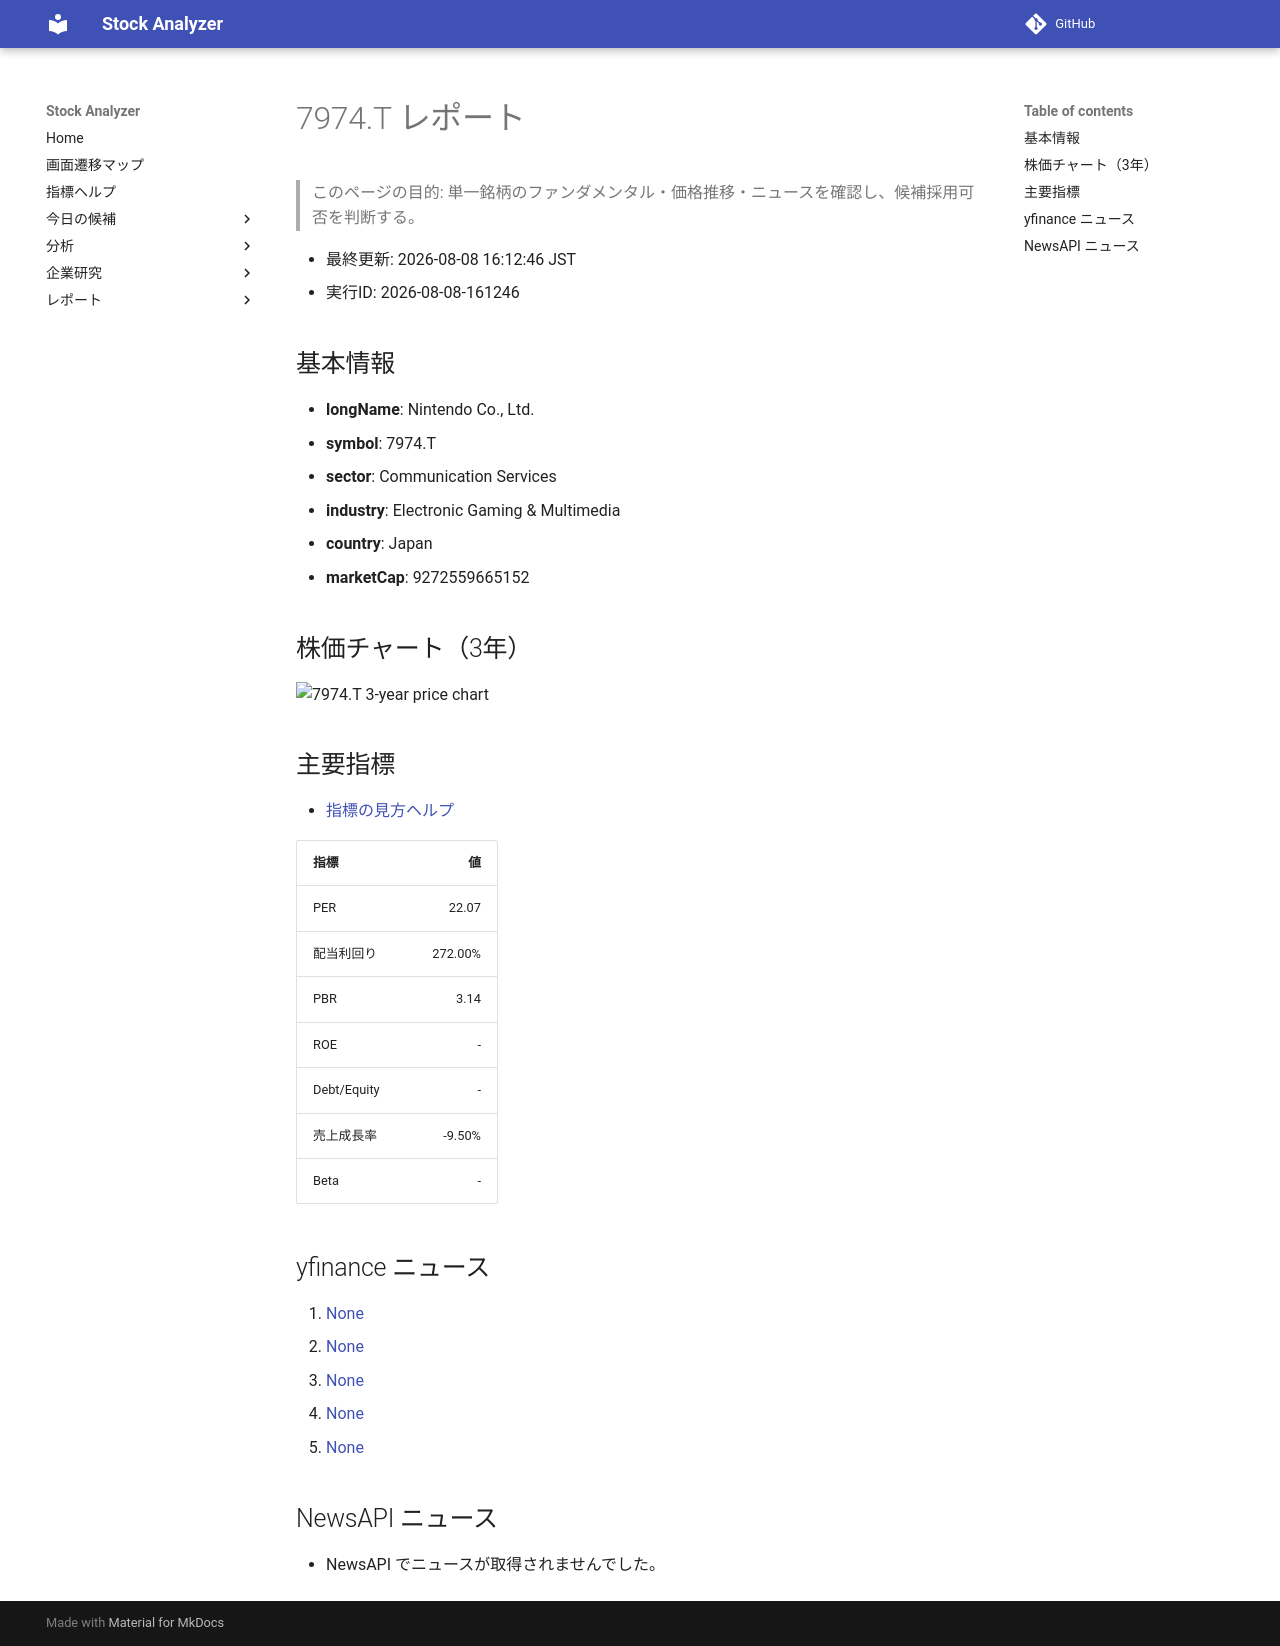

repository: Yumi-note/Making-APP · page: reports/2026-08-08/161246/7974_T/index.html · generator: mkdocs

# 7974.T レポート

> このページの目的: 単一銘柄のファンダメンタル・価格推移・ニュースを確認し、候補採用可否を判断する。

- 最終更新: 2026-08-08 16:12:46 JST
- 実行ID: 2026-08-08-161246

## 基本情報

- **longName**: Nintendo Co., Ltd.
- **symbol**: 7974.T
- **sector**: Communication Services
- **industry**: Electronic Gaming & Multimedia
- **country**: Japan
- **marketCap**: 9272559665152

## 株価チャート（3年）

![7974.T 3-year price chart](7974_T_3y.png)

## 主要指標

- [指標の見方ヘルプ](../../../../indicators.md)

| 指標 | 値 |
|---|---:|
| PER | 22.07 |
| 配当利回り | 272.00% |
| PBR | 3.14 |
| ROE | - |
| Debt/Equity | - |
| 売上成長率 | -9.50% |
| Beta | - |

## yfinance ニュース

1. [None](None)
2. [None](None)
3. [None](None)
4. [None](None)
5. [None](None)

## NewsAPI ニュース

- NewsAPI でニュースが取得されませんでした。
